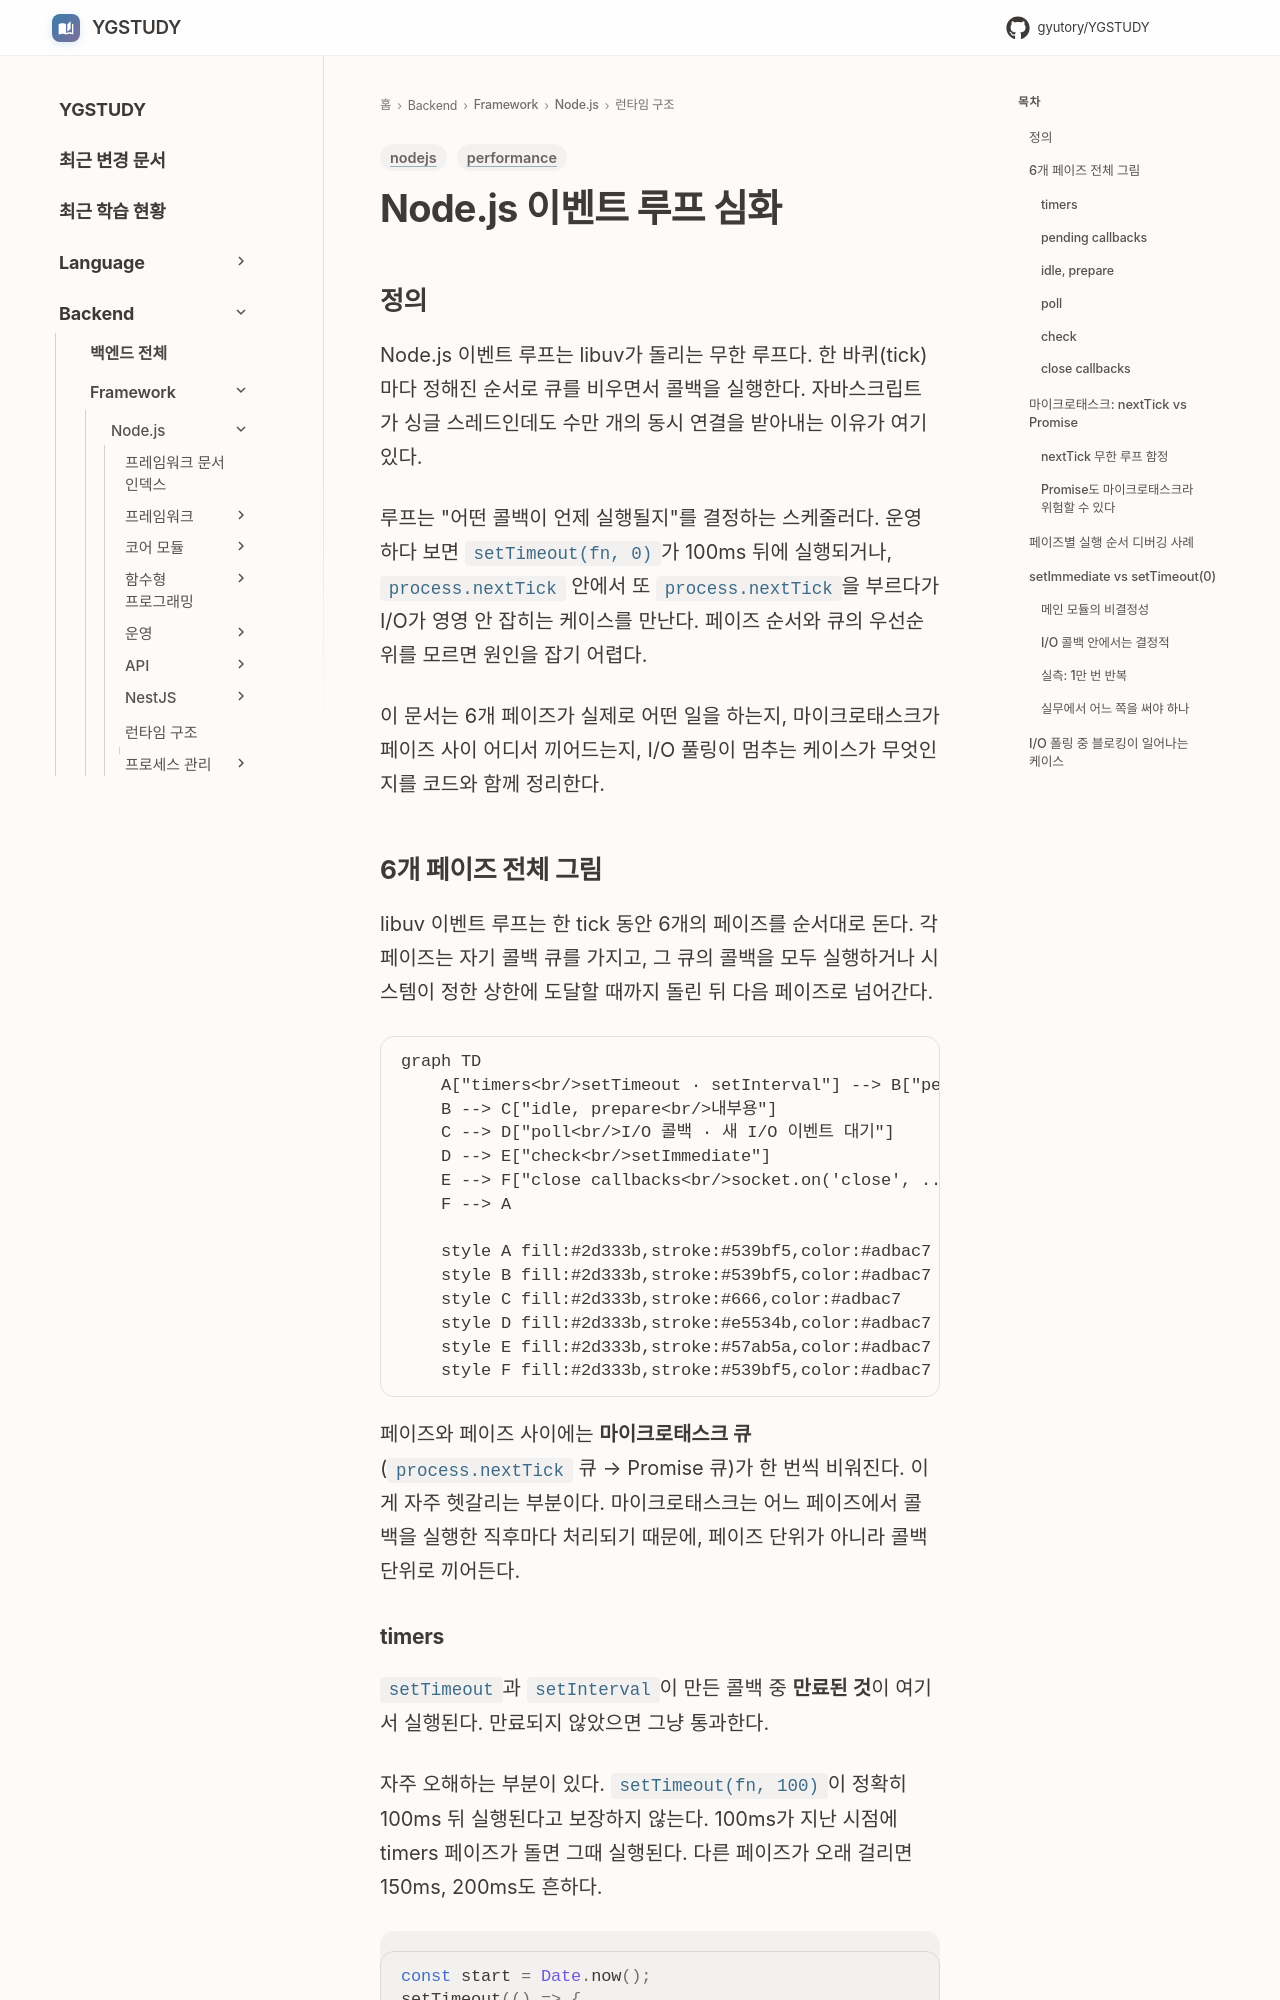

repository: GYUTORY/YGSTUDY · page: Framework/Node/Nodejs의 구조 및 작동 원리/Event_Loop/index.html · generator: mkdocs

---
title: Node.js 이벤트 루프 심화
tags: [nodejs, performance]
updated: 2026-06-03
---

# Node.js 이벤트 루프 심화

## 정의

Node.js 이벤트 루프는 libuv가 돌리는 무한 루프다. 한 바퀴(tick)마다 정해진 순서로 큐를 비우면서 콜백을 실행한다. 자바스크립트가 싱글 스레드인데도 수만 개의 동시 연결을 받아내는 이유가 여기 있다.

루프는 "어떤 콜백이 언제 실행될지"를 결정하는 스케줄러다. 운영하다 보면 `setTimeout(fn, 0)`가 100ms 뒤에 실행되거나, `process.nextTick` 안에서 또 `process.nextTick`을 부르다가 I/O가 영영 안 잡히는 케이스를 만난다. 페이즈 순서와 큐의 우선순위를 모르면 원인을 잡기 어렵다.

이 문서는 6개 페이즈가 실제로 어떤 일을 하는지, 마이크로태스크가 페이즈 사이 어디서 끼어드는지, I/O 풀링이 멈추는 케이스가 무엇인지를 코드와 함께 정리한다.

## 6개 페이즈 전체 그림

libuv 이벤트 루프는 한 tick 동안 6개의 페이즈를 순서대로 돈다. 각 페이즈는 자기 콜백 큐를 가지고, 그 큐의 콜백을 모두 실행하거나 시스템이 정한 상한에 도달할 때까지 돌린 뒤 다음 페이즈로 넘어간다.

```mermaid
graph TD
    A["timers<br/>setTimeout · setInterval"] --> B["pending callbacks<br/>일부 시스템 오퍼레이션 콜백"]
    B --> C["idle, prepare<br/>내부용"]
    C --> D["poll<br/>I/O 콜백 · 새 I/O 이벤트 대기"]
    D --> E["check<br/>setImmediate"]
    E --> F["close callbacks<br/>socket.on('close', ...)"]
    F --> A

    style A fill:#2d333b,stroke:#539bf5,color:#adbac7
    style B fill:#2d333b,stroke:#539bf5,color:#adbac7
    style C fill:#2d333b,stroke:#666,color:#adbac7
    style D fill:#2d333b,stroke:#e5534b,color:#adbac7
    style E fill:#2d333b,stroke:#57ab5a,color:#adbac7
    style F fill:#2d333b,stroke:#539bf5,color:#adbac7
```

페이즈와 페이즈 사이에는 **마이크로태스크 큐**(`process.nextTick` 큐 → Promise 큐)가 한 번씩 비워진다. 이게 자주 헷갈리는 부분이다. 마이크로태스크는 어느 페이즈에서 콜백을 실행한 직후마다 처리되기 때문에, 페이즈 단위가 아니라 콜백 단위로 끼어든다.
